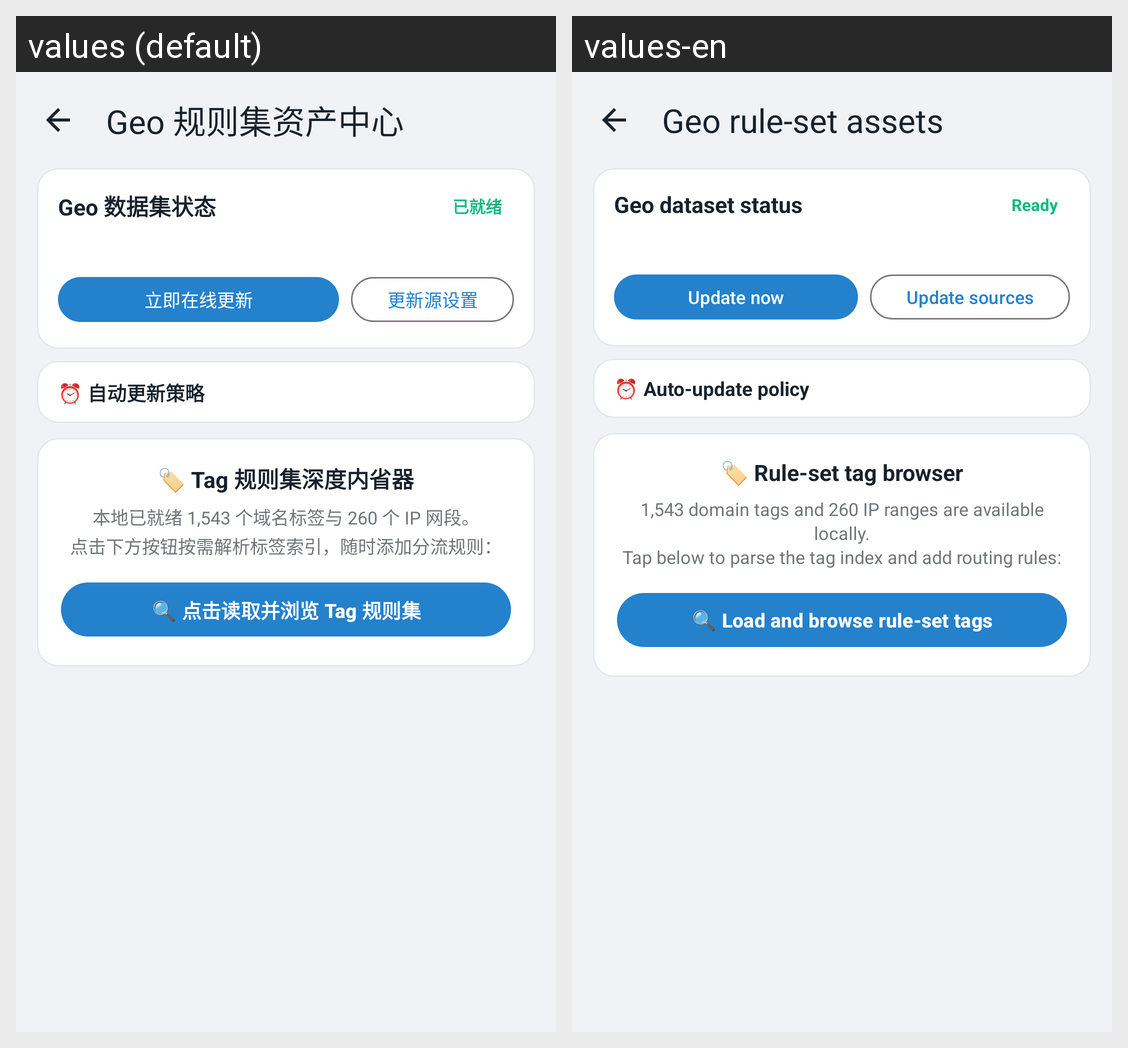

For this localized Android screen grid, give each drawn string resource with its value in every locale shown.
Android screen res/layout/activity_geo_asset.xml rendered under 2 locales, left to right: values (default), values-en. Device: Nexus 5 (rendered at 1080×1920; each locale shown at half size, 540×960, under a caption strip naming it); theme Theme.Mirage.
Strings drawn on this screen, with the default value and each locale's value (text and hints the layout hard-codes, and strings that could not be matched under every locale, appear in the picture but are not listed):

rules_geo_entry
  values: Geo 规则集资产中心
  values-en: Geo rule-set assets

geo_status_title
  values: Geo 数据集状态
  values-en: Geo dataset status

geo_ready
  values: 已就绪
  values-en: Ready

geo_update_now
  values: 立即在线更新
  values-en: Update now

geo_source_settings
  values: 更新源设置
  values-en: Update sources

geo_auto_policy
  values: ⏰ 自动更新策略
  values-en: ⏰ Auto-update policy

geo_tag_browser
  values: 🏷️ Tag 规则集深度内省器
  values-en: 🏷️ Rule-set tag browser

geo_tag_browser_desc
  values: 本地已就绪 1,543 个域名标签与 260 个 IP 网段。
      点击下方按钮按需解析标签索引，随时添加分流规则：
  values-en: 1,543 domain tags and 260 IP ranges are available locally.
      Tap below to parse the tag index and add routing rules:

geo_tag_browse_btn
  values: 🔍 点击读取并浏览 Tag 规则集
  values-en: 🔍 Load and browse rule-set tags
